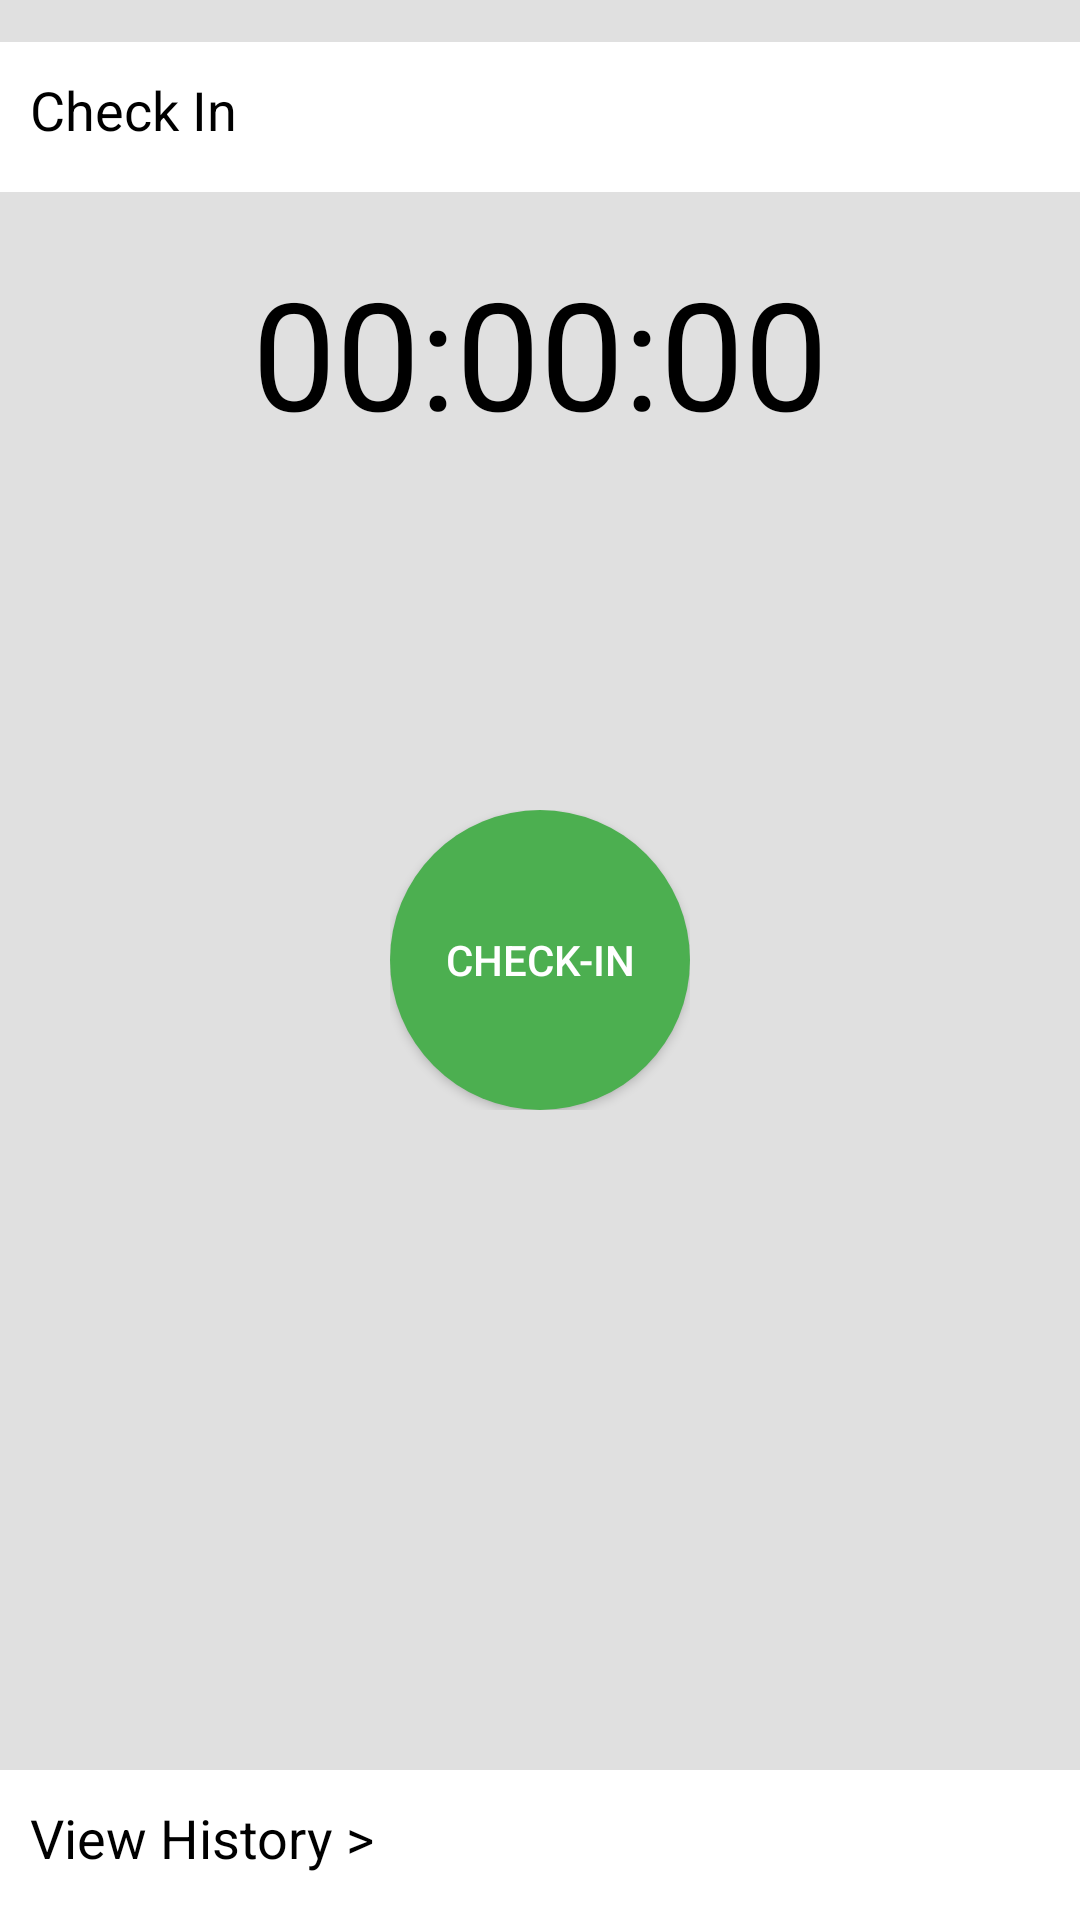

Produce the Android XML layout that renders to this screen, including the resource entries it uses.
<!-- AndroidManifest.xml: application theme AppTheme -->
<!-- res/layout/activity_home.xml -->
<?xml version="1.0" encoding="utf-8"?>
<RelativeLayout xmlns:android="http://schemas.android.com/apk/res/android"
    xmlns:app="http://schemas.android.com/apk/res-auto"
    xmlns:tools="http://schemas.android.com/tools"
    android:layout_width="match_parent"
    android:layout_height="match_parent"
    tools:context="com.example.user.timekeeper.HomeActivity"
    android:background="#E0E0E0">
    <RelativeLayout
        android:id="@+id/UI_lay_btnWrap"
        android:layout_width="match_parent"
        android:layout_height="50dp"
        android:layout_marginTop="14dp"
        android:background="#ffffff">
        <TextView
            android:layout_width="wrap_content"
            android:layout_height="45dp"
            android:text="@string/checkin"
            android:textSize="18dp"
            android:gravity="center"
            android:layout_marginLeft="10dp"
            android:textColor="#000000"/>
        <TextView
            android:id="@+id/UI_TV_HomeCheckIn"
            android:layout_width="wrap_content"
            android:layout_height="45dp"

            android:layout_alignParentRight="true"
            android:gravity="center"
            android:layout_marginRight="10dp"
            android:textSize="16dp"/>
    </RelativeLayout>
    <TextView
        android:id="@+id/UI_TV_timer"
        android:text="00:00:00"
        android:layout_width="wrap_content"
        android:layout_height="wrap_content"
        android:textSize="50dp"
        android:textColor="#000000"
        android:layout_marginTop="20dp"
        android:layout_below="@+id/UI_lay_btnWrap"
        android:layout_centerHorizontal="true" />
    <LinearLayout
        android:id="@+id/UI_btnwrap"
        android:layout_width="wrap_content"
        android:layout_height="wrap_content"
        android:orientation="horizontal"
       android:layout_centerInParent="true"
       >
    <Button
        android:id="@+id/UI_BTN_checkIn"
        android:layout_width="100dp"
        android:layout_height="100dp"
        android:background="@drawable/button_background_green"
        android:text="Check-In"
        android:textColor="#ffffff"
        />
    <Button
        android:id="@+id/UI_BTN_checkOut"
        android:layout_width="100dp"
        android:layout_height="100dp"
        android:text="Check-Out"
        android:background="@drawable/button_background_red"
        android:textColor="#ffffff"
        android:visibility="gone"
        />


    </LinearLayout>
    <LinearLayout
        android:layout_width="match_parent"
        android:layout_height="50dp"
        android:layout_marginTop="14dp"
        android:background="#ffffff"

        android:layout_alignParentBottom="true"
        >
        <TextView
            android:id="@+id/UI_BTN_status"
            android:layout_width="match_parent"
            android:layout_height="45dp"
            android:text="@string/view_history"
            android:textSize="18dp"
            android:gravity="left|center"
            android:layout_marginLeft="10dp"
            android:textColor="#000000"
            android:layout_alignParentBottom="true"/>

    </LinearLayout>

</RelativeLayout>
<!-- resources referenced by this layout -->
<resources>
  <!-- drawable button_background_green (drawable) -->
  <?xml version="1.0" encoding="utf-8"?>
  <selector xmlns:android="http://schemas.android.com/apk/res/android">
      <item android:state_pressed="false">
          <shape android:shape="oval">
              <solid android:color="#4CAF50"/>
          </shape>
      </item>
  </selector>
  <!-- drawable button_background_red (drawable) -->
  <?xml version="1.0" encoding="utf-8"?>
  <selector xmlns:android="http://schemas.android.com/apk/res/android">
      <item android:state_pressed="false">
          <shape android:shape="oval">
              <solid android:color="#F44336"/>
          </shape>
      </item>
  
  </selector>
  <string name="checkin">Check In</string>
  <string name="view_history">View History &gt;</string>
  <style name="AppTheme" parent="Theme.AppCompat.Light.DarkActionBar">
          
          <item name="colorPrimary">@color/colorPrimary</item>
          <item name="colorPrimaryDark">@color/colorPrimaryDark</item>
          <item name="colorAccent">@color/colorAccent</item>
      </style>
  <color name="colorPrimary">#00bfa5</color>
  <color name="colorPrimaryDark">#00bfa5</color>
  <color name="colorAccent">#FF4081</color>
</resources>
